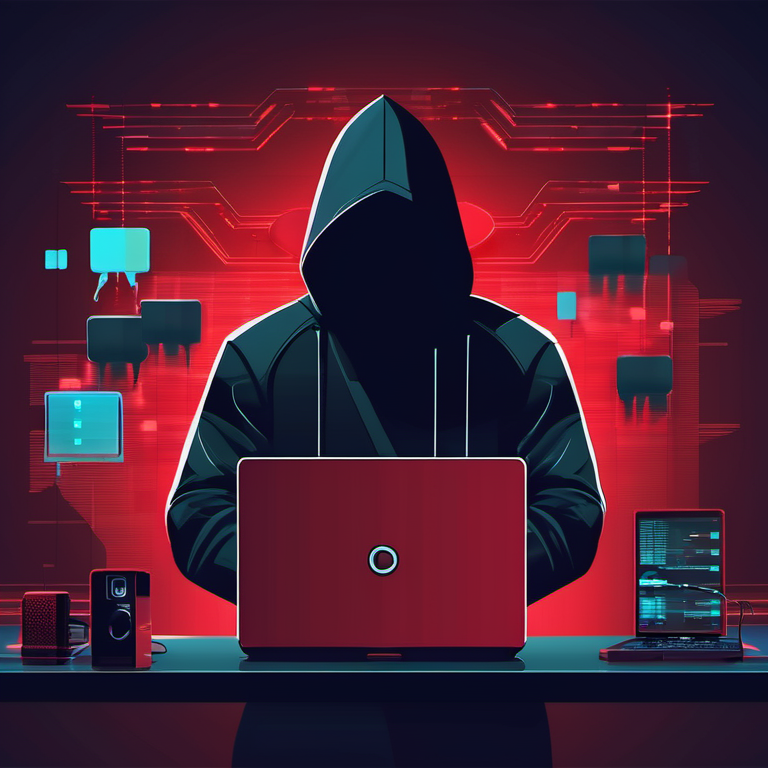
Generation parameters embedded in this image by AUTOMATIC1111 Stable Diffusion web UI or a fork of it (Forge, ...) (PNG 'parameters' text chunk):
a professional concept illustration of a dangerous hacker, epic composition, minimalism, dark, flat design, vector illustration, modern graphic, high quality
Negative prompt: plastic, blurry, grainy, [deformed | disfigured], poorly drawn, [bad : wrong] anatomy, [extra | missing | floating | disconnected] limb, (mutated hands and fingers), name, text, signature, author name
Steps: 41, Sampler: DPM++ 2M Karras, CFG scale: 7, Seed: 2799094631, Size: 768x768, Model: sd_xl_base_1.0.safetensors, Clip skip: 3, Version: v1.5.1